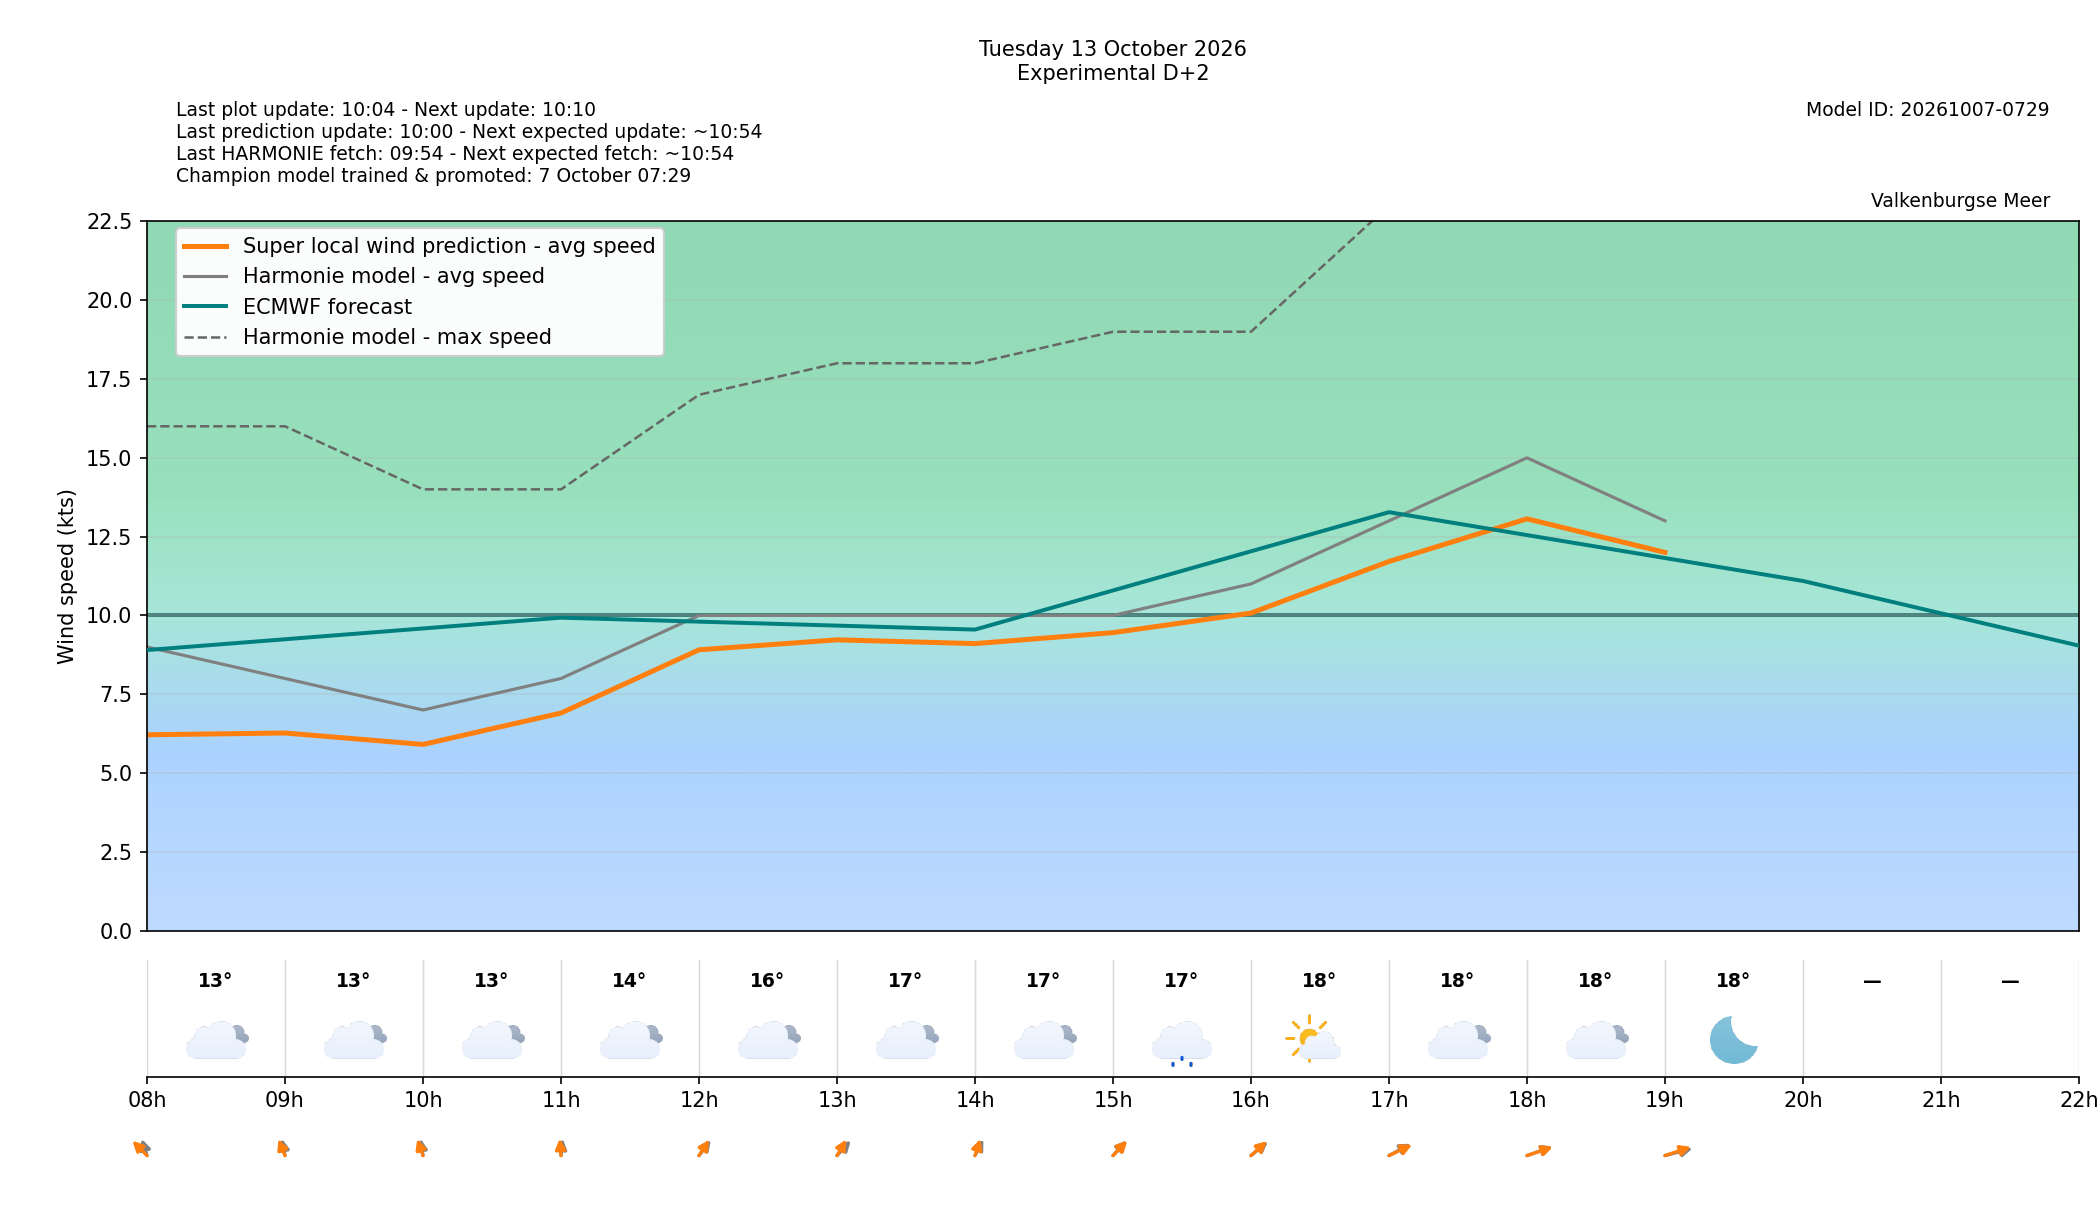

The file beside this chart, header and first rows:
target_time_utc, target_time_local, forecast_wind_speed, forecast_wind_min, forecast_wind_max, lstm_pred_wind_speed, forecast_wind_dir_deg, lstm_pred_wind_dir_deg, forecast_temperature_c, weather_code, weather_source, is_daylight, hour_utc, hour_local, delta_speed_lstm_minus_forecast, delta_dir_lstm_minus_forecast, issue_time_utc, forecast_available, harmonie_run_ts, harmonie_fetched_ts, speed_model_id, direction_model_id, calibration_policy
2026-10-13 06:00:00+00:00, 2026-10-13 08:00:00+02:00, 9.0, 9.0, 16.0, 6.213, 170.0, 151.3, 12.8, 3, windsurfice, False, 06, 08, -2.787, -18.69, 2026-10-11T08:00:00+00:00, True, 1791705245731, 1791705245731, 20261007050000_8b9962c3_speed, 20261003080000_af4b4f24_direction, none
2026-10-13 07:00:00+00:00, 2026-10-13 09:00:00+02:00, 8.0, 8.0, 16.0, 6.27, 174.0, 167.4, 13.0, 3, windsurfice, True, 07, 09, -1.73, -6.575, 2026-10-11T08:00:00+00:00, True, 1791705245731, 1791705245731, 20261007050000_8b9962c3_speed, 20261003080000_af4b4f24_direction, none
2026-10-13 08:00:00+00:00, 2026-10-13 10:00:00+02:00, 7.0, 7.0, 14.0, 5.908, 175.0, 168.9, 13.3, 3, windsurfice, True, 08, 10, -1.092, -6.068, 2026-10-11T08:00:00+00:00, True, 1791705245731, 1791705245731, 20261007050000_8b9962c3_speed, 20261003080000_af4b4f24_direction, none
2026-10-13 09:00:00+00:00, 2026-10-13 11:00:00+02:00, 8.0, 8.0, 14.0, 6.904, 183.0, 177.7, 13.8, 3, windsurfice, True, 09, 11, -1.096, -5.319, 2026-10-11T08:00:00+00:00, True, 1791705245731, 1791705245731, 20261007050000_8b9962c3_speed, 20261003080000_af4b4f24_direction, none
2026-10-13 10:00:00+00:00, 2026-10-13 12:00:00+02:00, 10.0, 10.0, 17.0, 8.909, 203.0, 200, 15.7, 3, windsurfice, True, 10, 12, -1.091, -3.026, 2026-10-11T08:00:00+00:00, True, 1791705245731, 1791705245731, 20261007050000_8b9962c3_speed, 20261003080000_af4b4f24_direction, none
2026-10-13 11:00:00+00:00, 2026-10-13 13:00:00+02:00, 10.0, 10.0, 18.0, 9.226, 207.0, 197.9, 17.0, 3, windsurfice, True, 11, 13, -0.7741, -9.119, 2026-10-11T08:00:00+00:00, True, 1791705245731, 1791705245731, 20261007050000_8b9962c3_speed, 20261003080000_af4b4f24_direction, none
2026-10-13 12:00:00+00:00, 2026-10-13 14:00:00+02:00, 10.0, 10.0, 18.0, 9.106, 196.0, 190.4, 17.3, 3, windsurfice, True, 12, 14, -0.8935, -5.632, 2026-10-11T08:00:00+00:00, True, 1791705245731, 1791705245731, 20261007050000_8b9962c3_speed, 20261003080000_af4b4f24_direction, none
2026-10-13 13:00:00+00:00, 2026-10-13 15:00:00+02:00, 10.0, 10.0, 19.0, 9.454, 207.0, 208.3, 16.5, 51, windsurfice, True, 13, 15, -0.5457, 1.266, 2026-10-11T08:00:00+00:00, True, 1791705245731, 1791705245731, 20261007050000_8b9962c3_speed, 20261003080000_af4b4f24_direction, none
2026-10-13 14:00:00+00:00, 2026-10-13 16:00:00+02:00, 11.0, 11.0, 19.0, 10.08, 214.0, 212, 18.2, 1, windsurfice, True, 14, 16, -0.9248, -2.034, 2026-10-11T08:00:00+00:00, True, 1791705245731, 1791705245731, 20261007050000_8b9962c3_speed, 20261003080000_af4b4f24_direction, none
2026-10-13 15:00:00+00:00, 2026-10-13 17:00:00+02:00, 13.0, 13.0, 23.0, 11.71, 226.0, 229.8, 18.3, 3, windsurfice, True, 15, 17, -1.288, 3.808, 2026-10-11T08:00:00+00:00, True, 1791705245731, 1791705245731, 20261007050000_8b9962c3_speed, 20261003080000_af4b4f24_direction, none
2026-10-13 16:00:00+00:00, 2026-10-13 18:00:00+02:00, 15.0, 15.0, 27.0, 13.06, 238.0, 239, 18.2, 3, windsurfice, True, 16, 18, -1.935, 1.024, 2026-10-11T08:00:00+00:00, True, 1791705245731, 1791705245731, 20261007050000_8b9962c3_speed, 20261003080000_af4b4f24_direction, none
2026-10-13 17:00:00+00:00, 2026-10-13 19:00:00+02:00, 13.0, 13.0, 27.0, 12, 245.0, 239.1, 17.9, 0, windsurfice, False, 17, 19, -0.9994, -5.878, 2026-10-11T08:00:00+00:00, True, 1791705245731, 1791705245731, 20261007050000_8b9962c3_speed, 20261003080000_af4b4f24_direction, none
2026-10-13 18:00:00+00:00, 2026-10-13 20:00:00+02:00, , , , , , , , , , False, 18, 20, , , 2026-10-11T08:00:00+00:00, False, , , 20261007050000_8b9962c3_speed, 20261003080000_af4b4f24_direction, none
2026-10-13 19:00:00+00:00, 2026-10-13 21:00:00+02:00, , , , , , , , , , False, 19, 21, , , 2026-10-11T08:00:00+00:00, False, , , 20261007050000_8b9962c3_speed, 20261003080000_af4b4f24_direction, none
2026-10-13 20:00:00+00:00, 2026-10-13 22:00:00+02:00, , , , , , , , , , False, 20, 22, , , 2026-10-11T08:00:00+00:00, False, , , 20261007050000_8b9962c3_speed, 20261003080000_af4b4f24_direction, none
